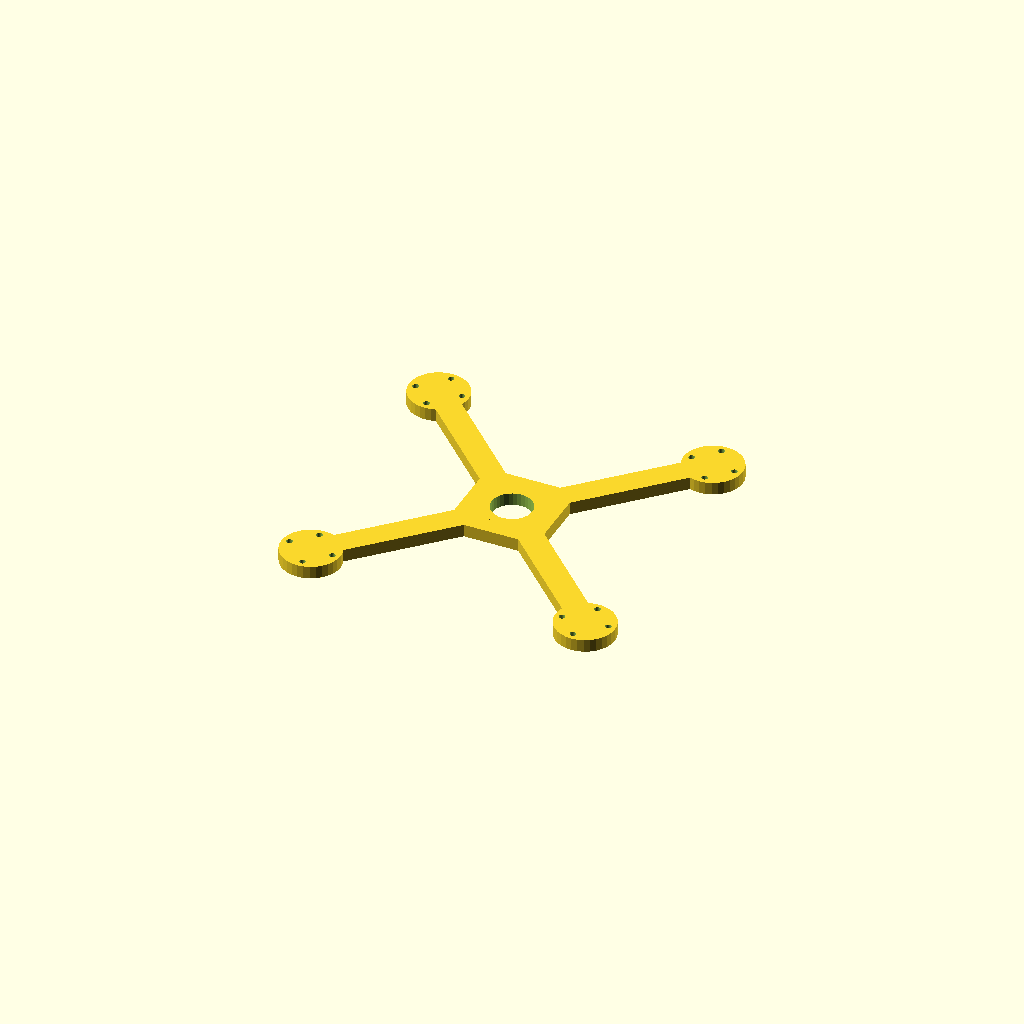
Cell 1 — every parameter at its default value.
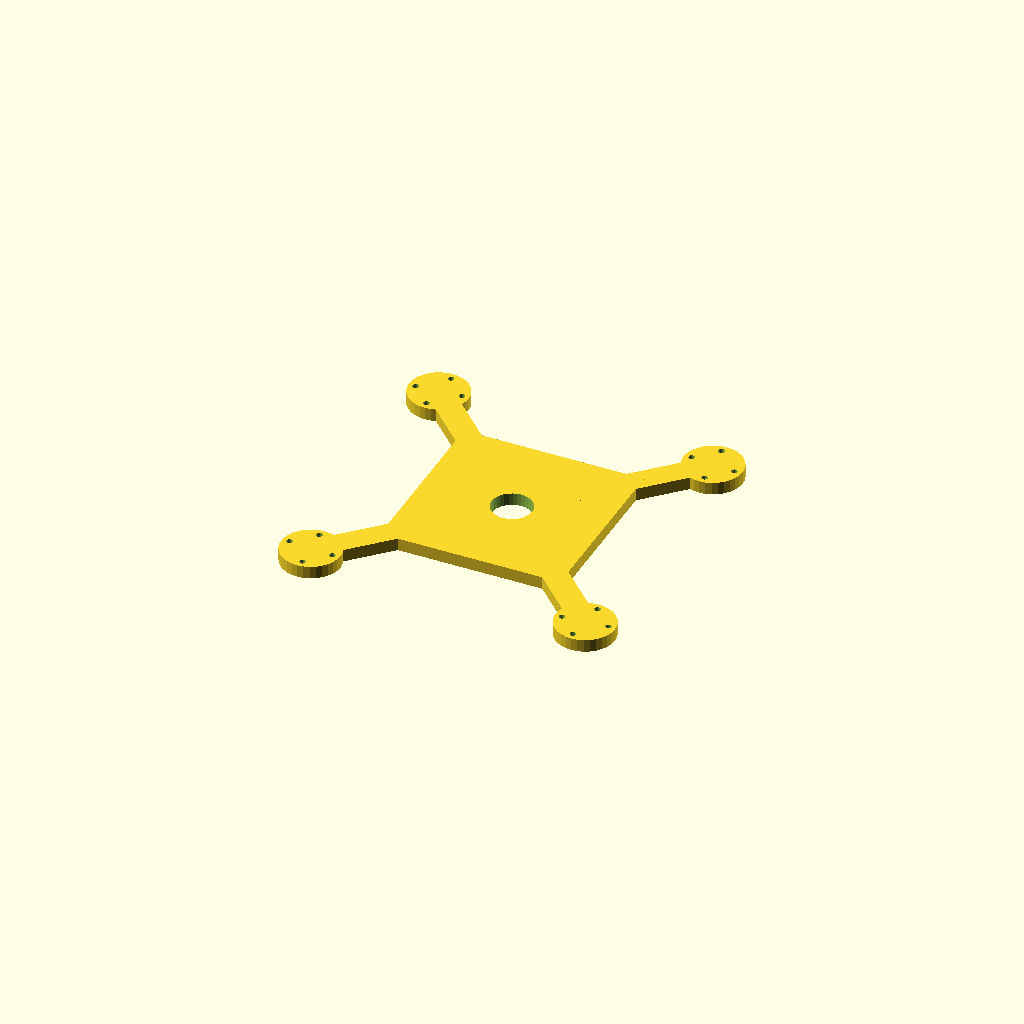
Cell 2: hub = 100 (everything else at default).
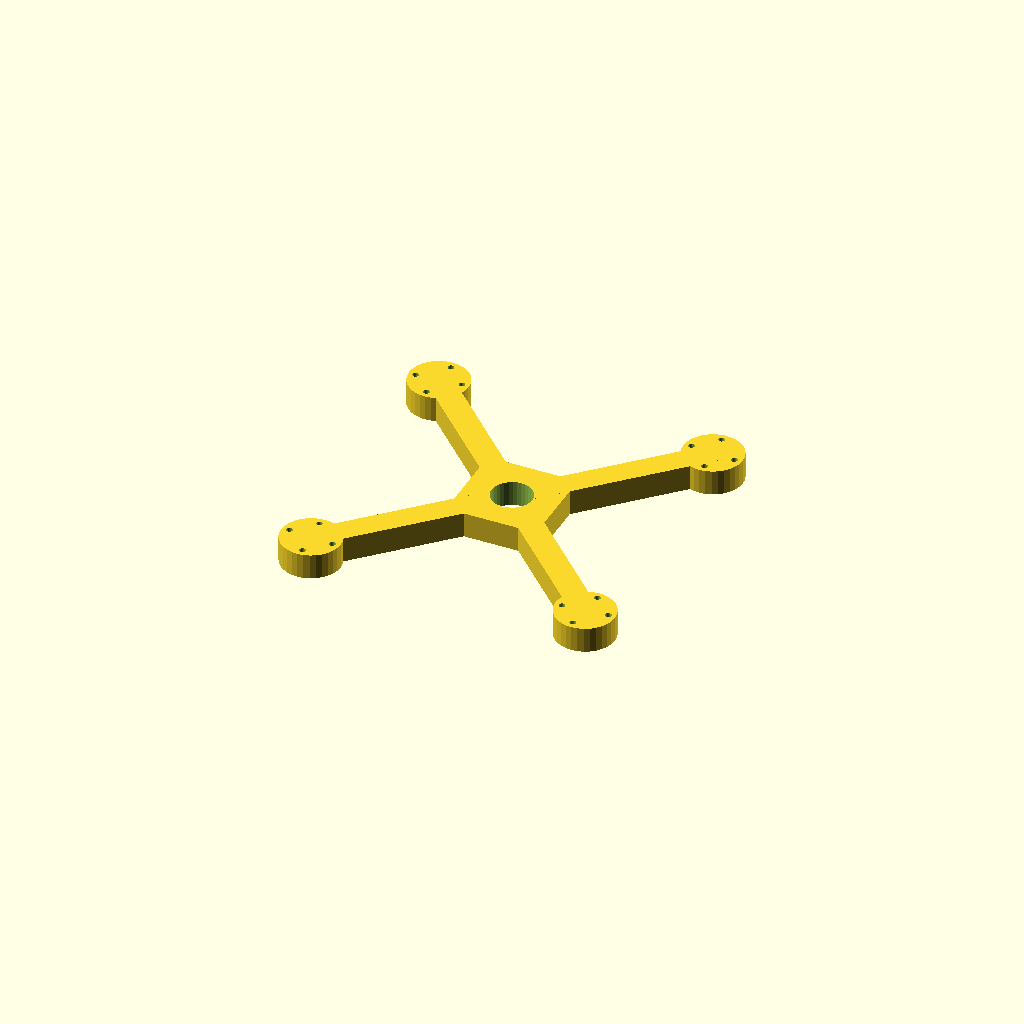
Cell 3: the same model with plate_t = 14.
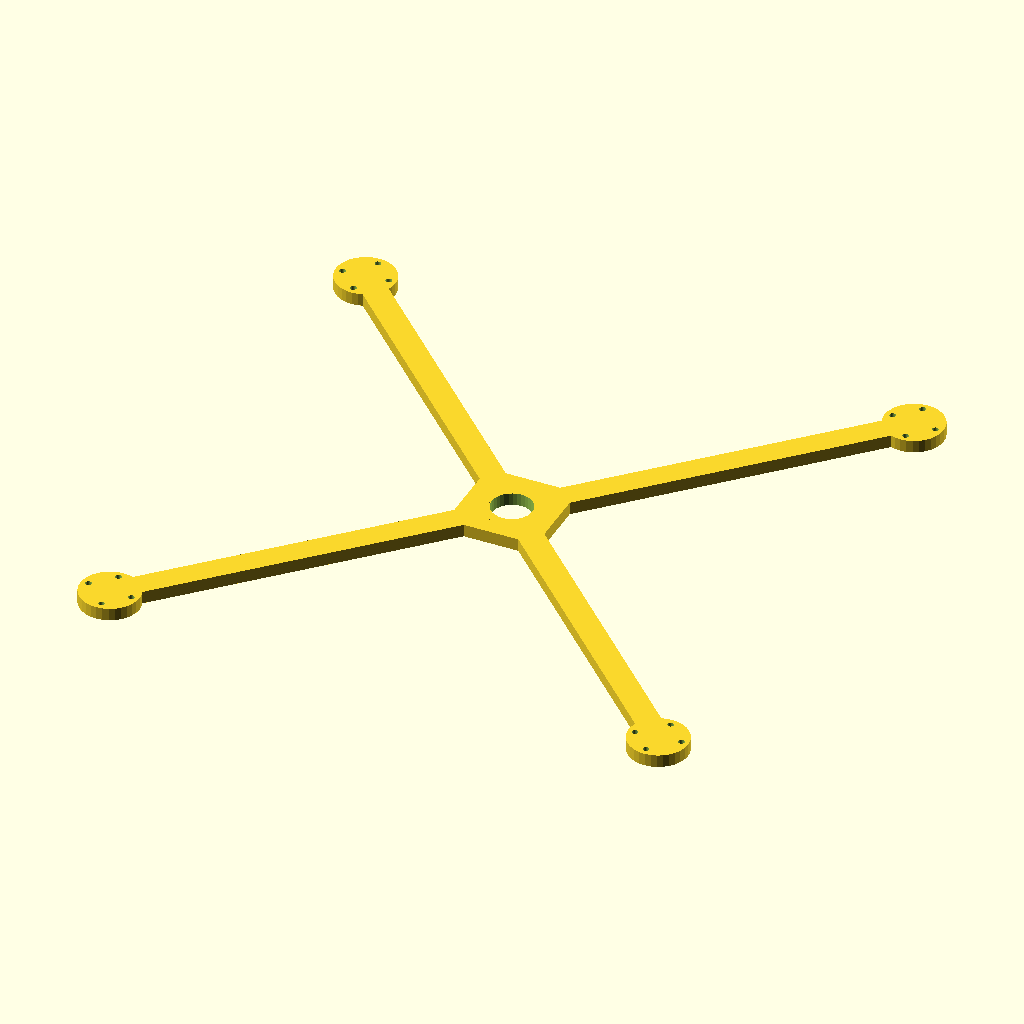
Cell 4: arm_len = 215.16 (everything else at default).
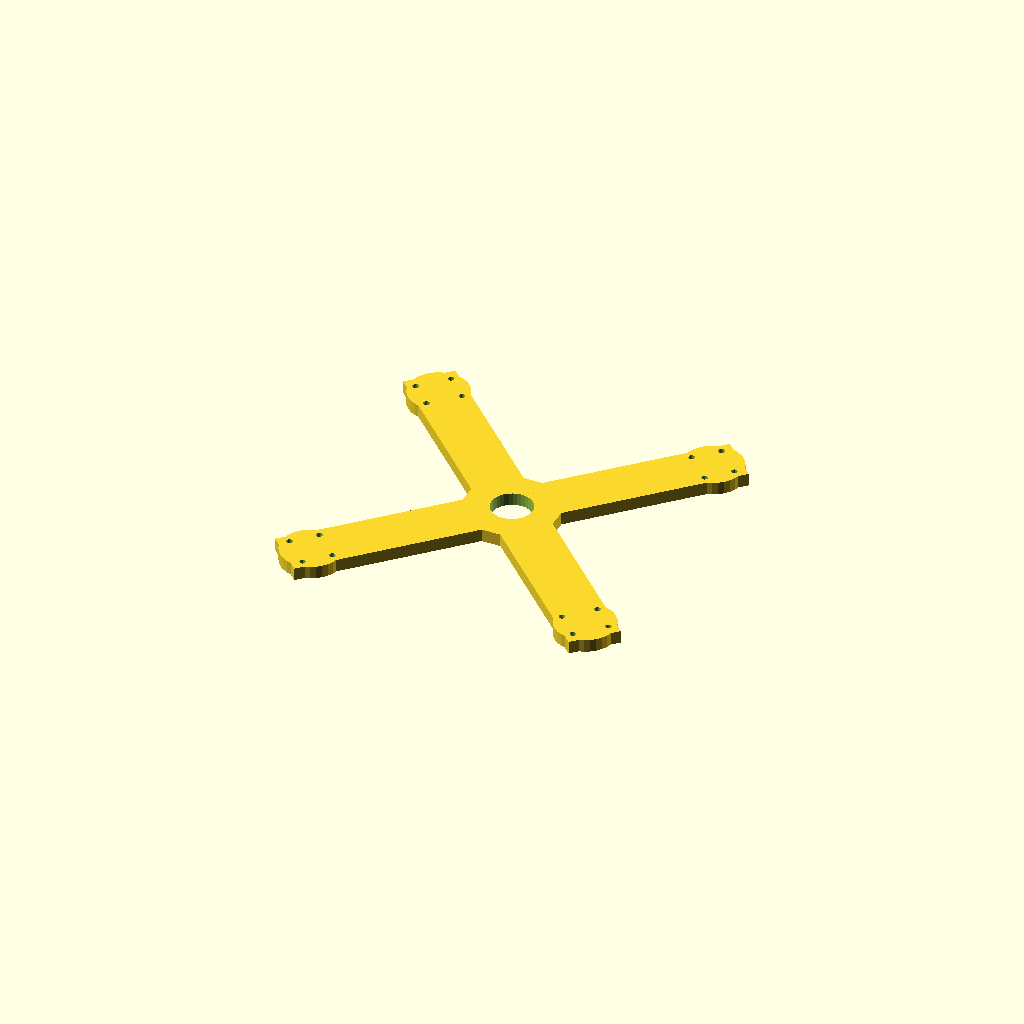
Cell 5: the same model with bar_w = 28.
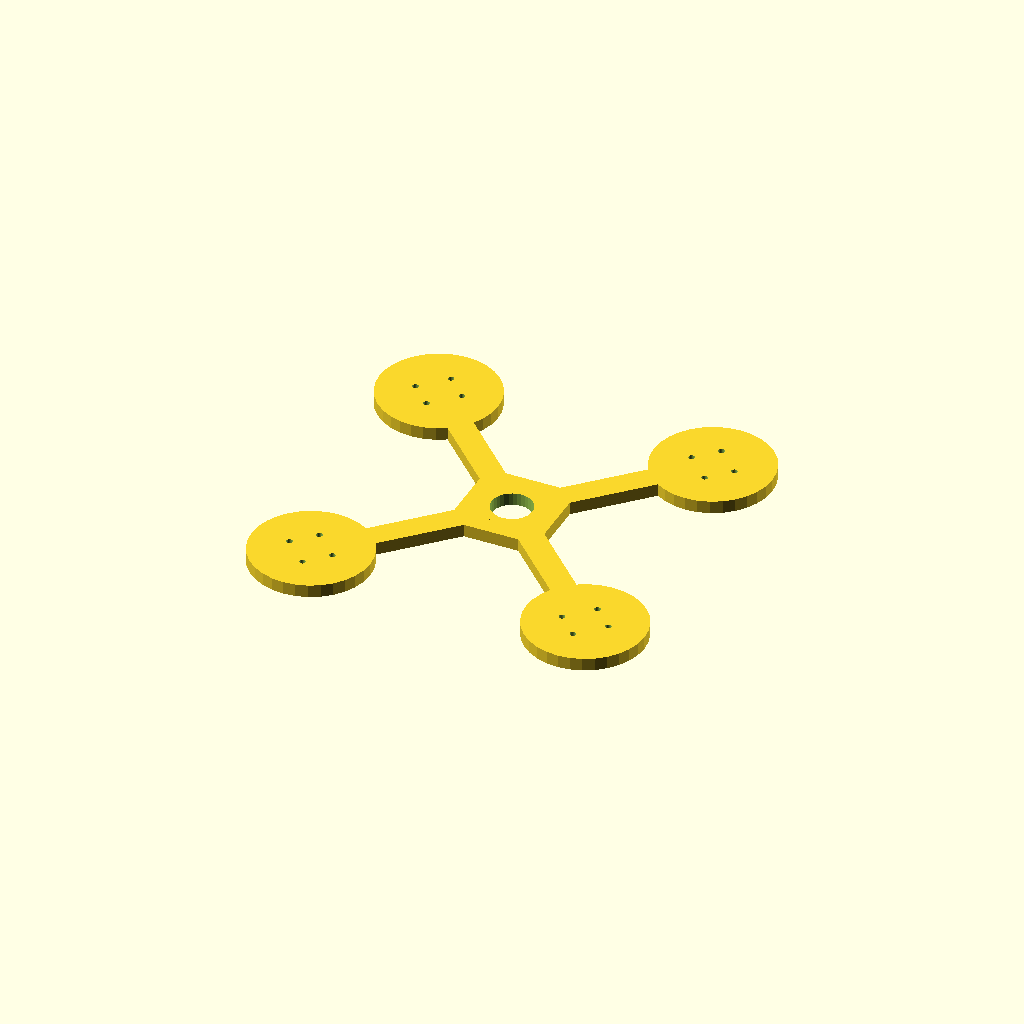
Cell 6: the same model with pad_d = 65.68.
One fixed orthographic camera (rotation 55°, 0°, 25°; colour scheme Cornfield) for every cell.
The OpenSCAD source (optional_data/data/gen2/quadframes/part_0027.scad):
$fn = 32;

// ----------------------------------------------------------------------
// Quadcopter frame: 248 mm across the motor pads, arms 107.58 mm
// ----------------------------------------------------------------------

// --- parameters (mm) ---
hub = 50;                 // central plate size
plate_t = 7;              // plate thickness
arm_len = 107.58;         // hub centre to motor pad centre
bar_w = 14;               // arm width
pad_d = 32.84;            // motor pad diameter
hole_x = 16;              // motor bolt spacing, X
hole_y = 19;              // motor bolt spacing, Y
hole_d = 3.4;             // motor bolt clearance
centre_d = 22.5;          // central cut-out for the stack

module arm_bar() {
  /* flat bar: hull of a stub inside the hub and a box at the pad */
  hull() {
    translate([hub / 4, 0, plate_t / 2]) cube([bar_w, bar_w, plate_t], center = true);
    translate([arm_len, 0, plate_t / 2]) cube([bar_w, bar_w, plate_t], center = true);
  }
}

module pad() {
  translate([arm_len, 0, 0]) cylinder(h = plate_t, d = pad_d);
}

module frame() {
  translate([-hub / 2, -hub / 2, 0]) cube([hub, hub, plate_t]);
  rotate([0, 0, 45]) arm_bar();
  rotate([0, 0, 45]) pad();
  rotate([0, 0, 135]) arm_bar();
  rotate([0, 0, 135]) pad();
  rotate([0, 0, 225]) arm_bar();
  rotate([0, 0, 225]) pad();
  rotate([0, 0, 315]) arm_bar();
  rotate([0, 0, 315]) pad();
}

difference() {
  frame();
  for (a = [0 : 3]) rotate([0, 0, a * 90 + 45])
    for (sx = [-1, 1]) for (sy = [-1, 1])
      translate([arm_len + sx * hole_x / 2, sy * hole_y / 2, -1]) cylinder(h = plate_t + 2, d = hole_d);
  translate([0, 0, -1]) cylinder(h = plate_t + 2, d = centre_d);
}
Parameter table extracted from the source (name, type, default, range or options):
hub: number, default 50
plate_t: number, default 7
arm_len: number, default 107.58
bar_w: number, default 14
pad_d: number, default 32.84
hole_x: number, default 16
hole_y: number, default 19
hole_d: number, default 3.4
centre_d: number, default 22.5
